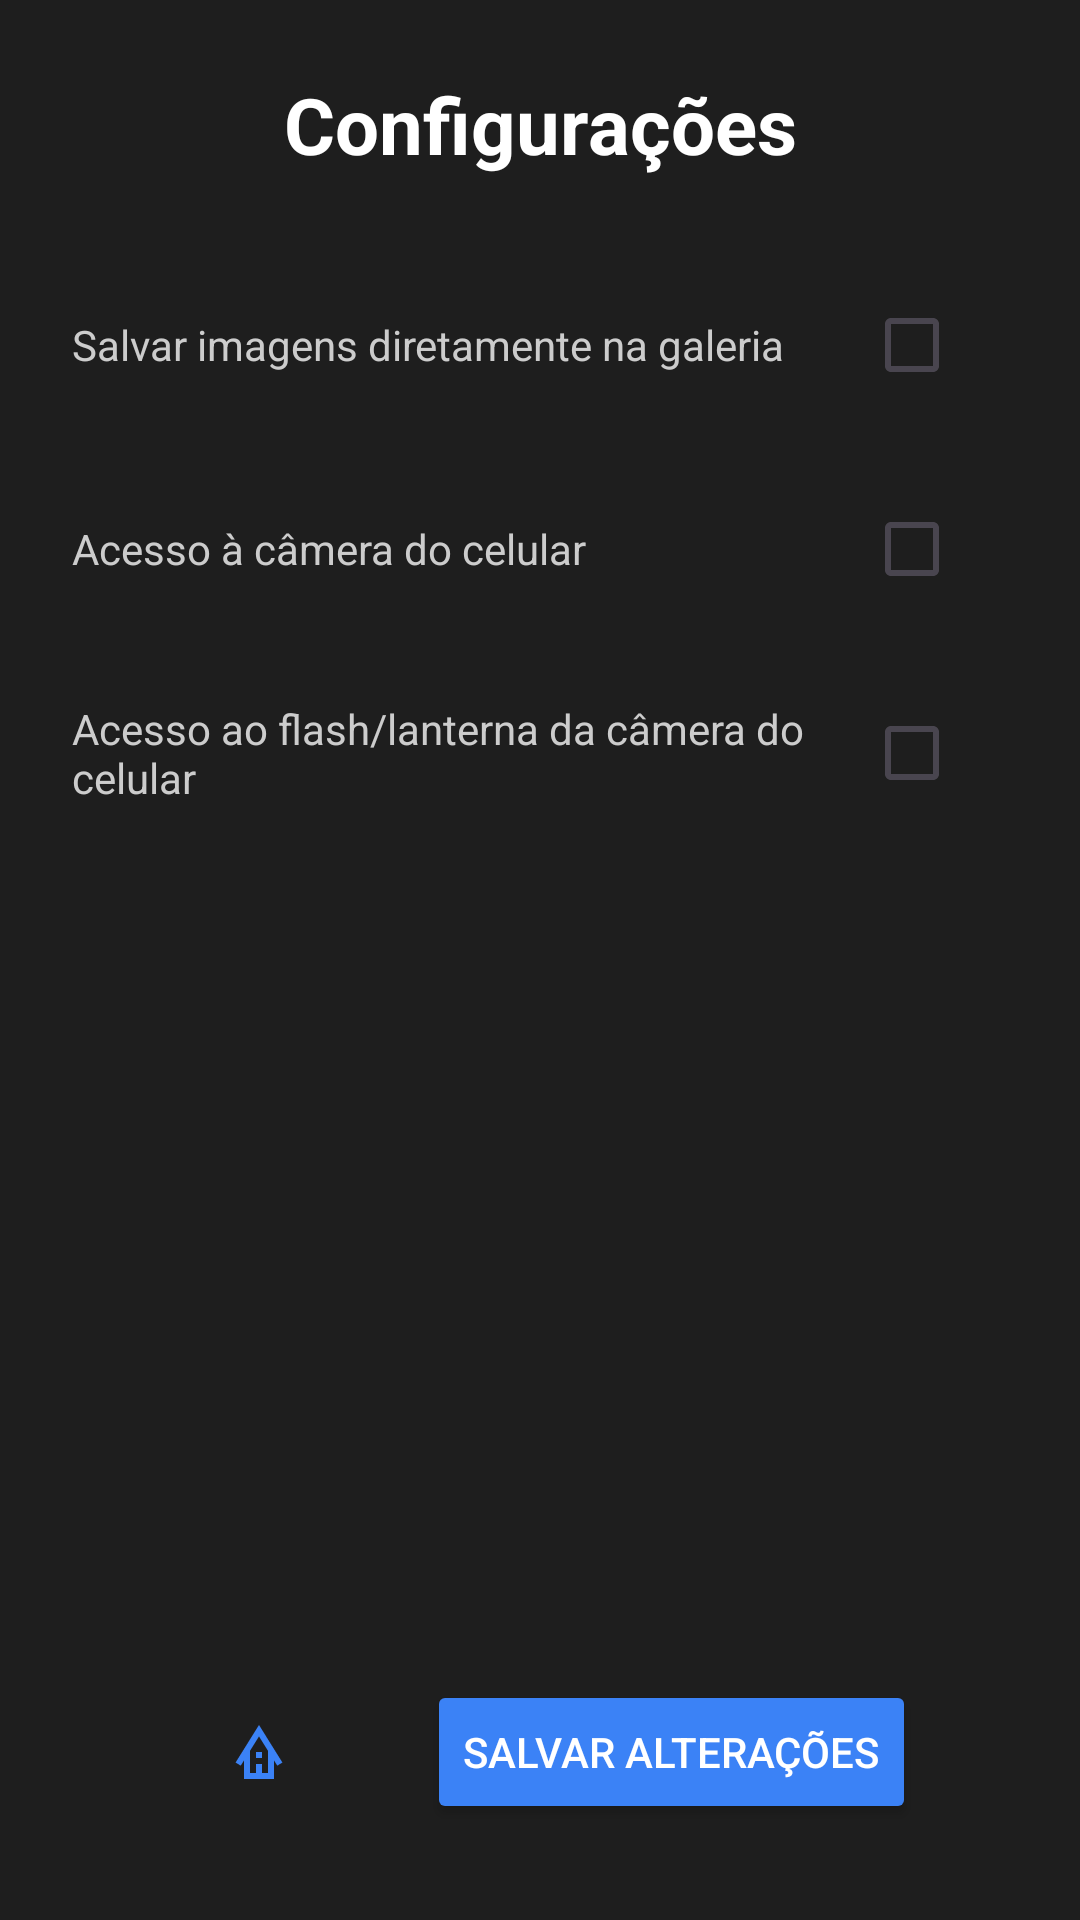

The Android layout XML behind this screen, and the referenced resources:
<!-- AndroidManifest.xml: application theme Theme.MetroAR -->
<!-- res/layout/activity_settings.xml -->
<?xml version="1.0" encoding="utf-8"?>
<LinearLayout xmlns:android="http://schemas.android.com/apk/res/android"
    xmlns:app="http://schemas.android.com/apk/res-auto"
    android:orientation="vertical"
    android:background="#1E1E1E"
    android:padding="24dp"
    android:layout_width="match_parent"
    android:layout_height="match_parent">

    
    <TextView
        android:id="@+id/textTitle"
        android:text="Configurações"
        android:textColor="#FFFFFF"
        android:textSize="26sp"
        android:textStyle="bold"
        android:gravity="center"
        android:layout_width="match_parent"
        android:layout_height="wrap_content"
        android:layout_marginBottom="32dp" />

    
    <LinearLayout
        android:layout_width="match_parent"
        android:layout_height="wrap_content"
        android:layout_marginBottom="20dp"
        android:gravity="center_vertical"
        android:orientation="horizontal">

        <TextView
            android:layout_width="0dp"
            android:layout_height="wrap_content"
            android:layout_weight="1"
            android:text="Salvar imagens diretamente na galeria"
            android:textColor="#CCCCCC" />

        <CheckBox
            android:id="@+id/checkSaveGallery"
            android:layout_width="wrap_content"
            android:layout_height="wrap_content"
            android:buttonTint="#FFFFFF" />
    </LinearLayout>

    
    <LinearLayout
        android:orientation="horizontal"
        android:layout_width="match_parent"
        android:layout_height="wrap_content"
        android:gravity="center_vertical"
        android:layout_marginBottom="20dp">

        <TextView
            android:text="Acesso à câmera do celular"
            android:textColor="#CCCCCC"
            android:layout_width="0dp"
            android:layout_weight="1"
            android:layout_height="wrap_content" />

        <CheckBox
            android:id="@+id/checkCameraAccess"
            android:buttonTint="#FFFFFF"
            android:layout_width="wrap_content"
            android:layout_height="wrap_content" />
    </LinearLayout>

    
    <LinearLayout
        android:orientation="horizontal"
        android:layout_width="match_parent"
        android:layout_height="wrap_content"
        android:gravity="center_vertical"
        android:layout_marginBottom="32dp">

        <TextView
            android:text="Acesso ao flash/lanterna da câmera do celular"
            android:textColor="#CCCCCC"
            android:layout_width="0dp"
            android:layout_weight="1"
            android:layout_height="wrap_content" />

        <CheckBox
            android:id="@+id/checkFlashAccess"
            android:buttonTint="#FFFFFF"
            android:layout_width="wrap_content"
            android:layout_height="wrap_content" />
    </LinearLayout>

    
    <View
        android:layout_weight="1"
        android:layout_width="match_parent"
        android:layout_height="0dp" />

    
    <LinearLayout
        android:orientation="horizontal"
        android:gravity="center"
        android:layout_width="match_parent"
        android:layout_height="wrap_content">

        <ImageButton
            android:id="@+id/btnHome"
            android:src="@drawable/ic_home"
            android:background="@android:color/transparent"
            android:contentDescription="Início"
            android:layout_width="64dp"
            android:layout_height="64dp"
            android:tint="#3B82F6" />

        <Button
            android:id="@+id/btnSaveChanges"
            android:text="Salvar alterações"
            android:textColor="#FFFFFF"
            android:backgroundTint="#3B82F6"
            android:layout_marginStart="24dp"
            android:layout_width="wrap_content"
            android:layout_height="wrap_content" />
    </LinearLayout>

</LinearLayout>
<!-- resources referenced by this layout -->
<resources>
  <!-- drawable ic_home (drawable) -->
  <vector xmlns:android="http://schemas.android.com/apk/res/android" android:height="24dp" android:tint="#000000" android:viewportHeight="960" android:viewportWidth="960" android:width="24dp">
        
      <path android:fillColor="@android:color/white" android:pathData="M280,840L280,592L236,662L168,620L480,120L792,620L724,662L680,592L680,840L280,840ZM360,760L440,760L440,640L520,640L520,760L600,760L600,464L480,272L360,464L360,760ZM440,560L440,480L520,480L520,560L440,560ZM360,760L440,760L440,760L520,760L520,760L600,760L600,760L480,760L360,760Z"/>
      
  </vector>
  <style name="Theme.MetroAR" parent="Base.Theme.MetroAR" />
  <style name="Base.Theme.MetroAR" parent="Theme.Material3.DayNight.NoActionBar">
          
          
      </style>
</resources>
